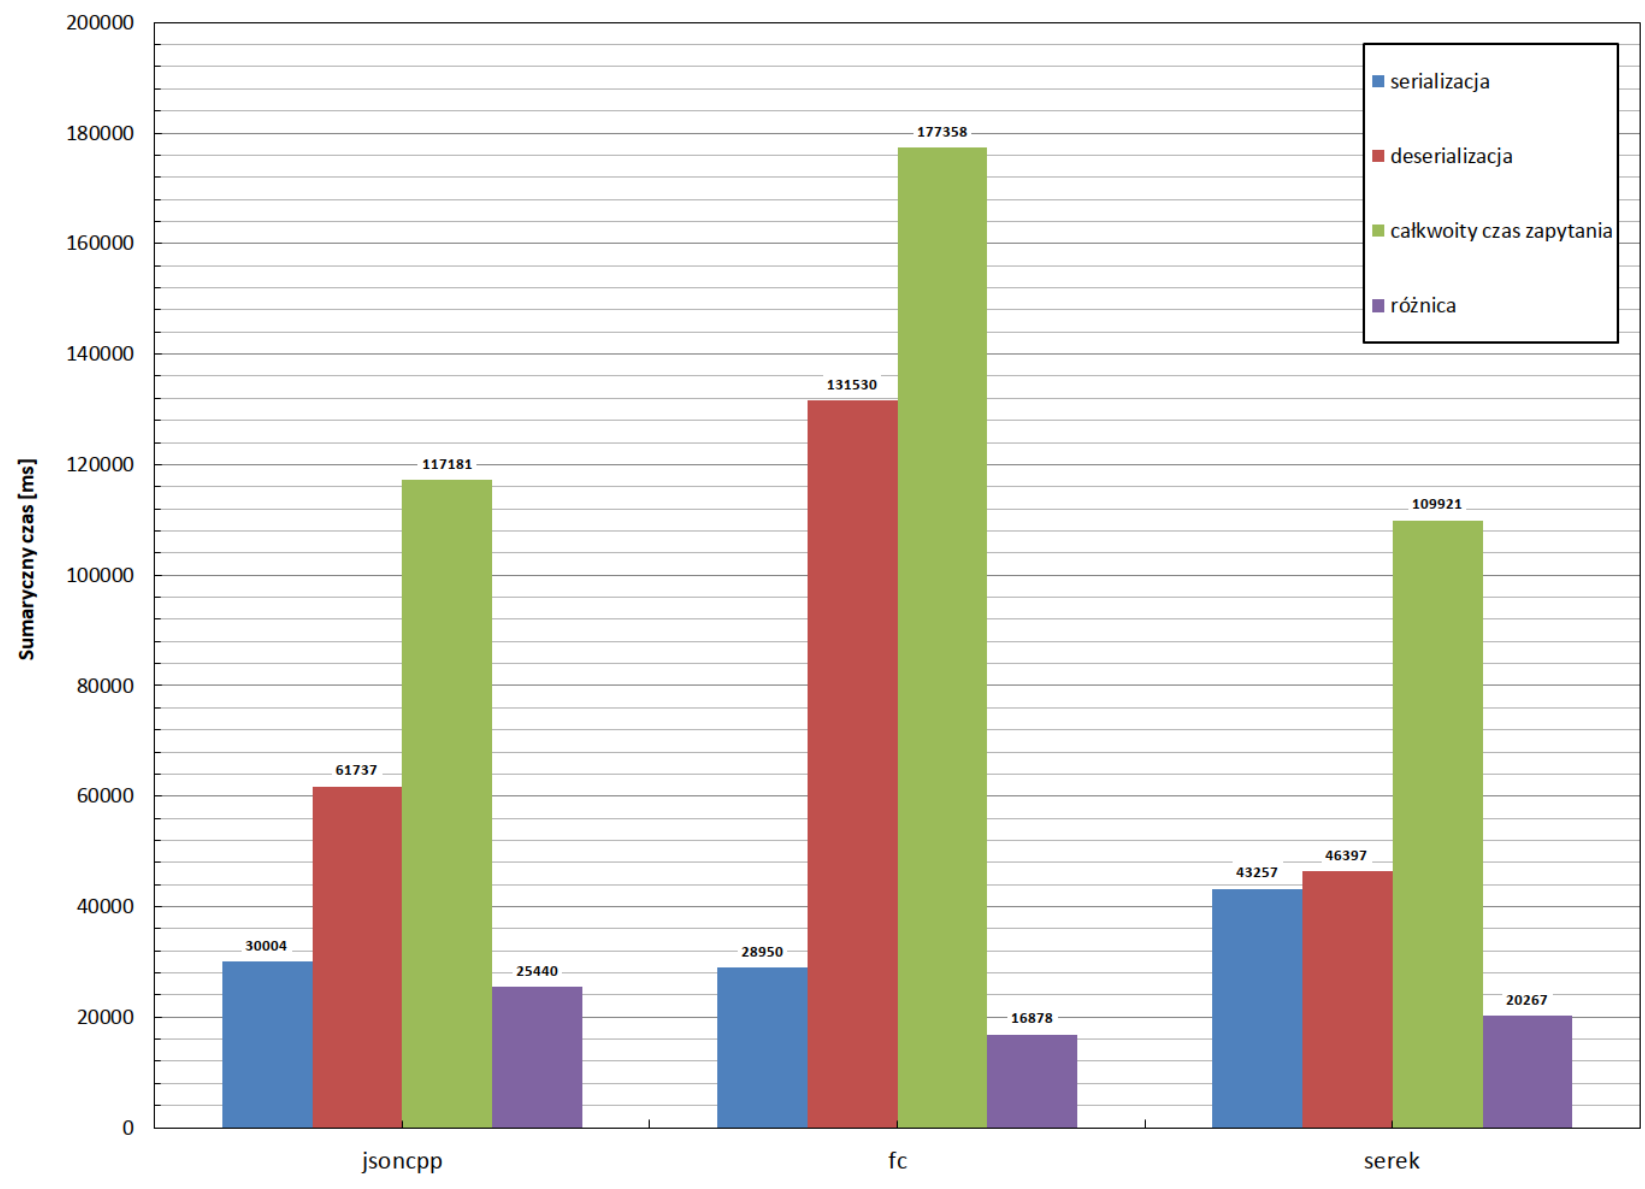

Values plotted in this chart, from the file beside it:
, jsoncpp, fc, serek
serializacja, 30004, 28950, 43257
deserializacja, 61737, 131530, 46397
ca?kwoity czas zapytania, 117181, 177358, 109921
ró?nica, 25440, 16878, 20267
